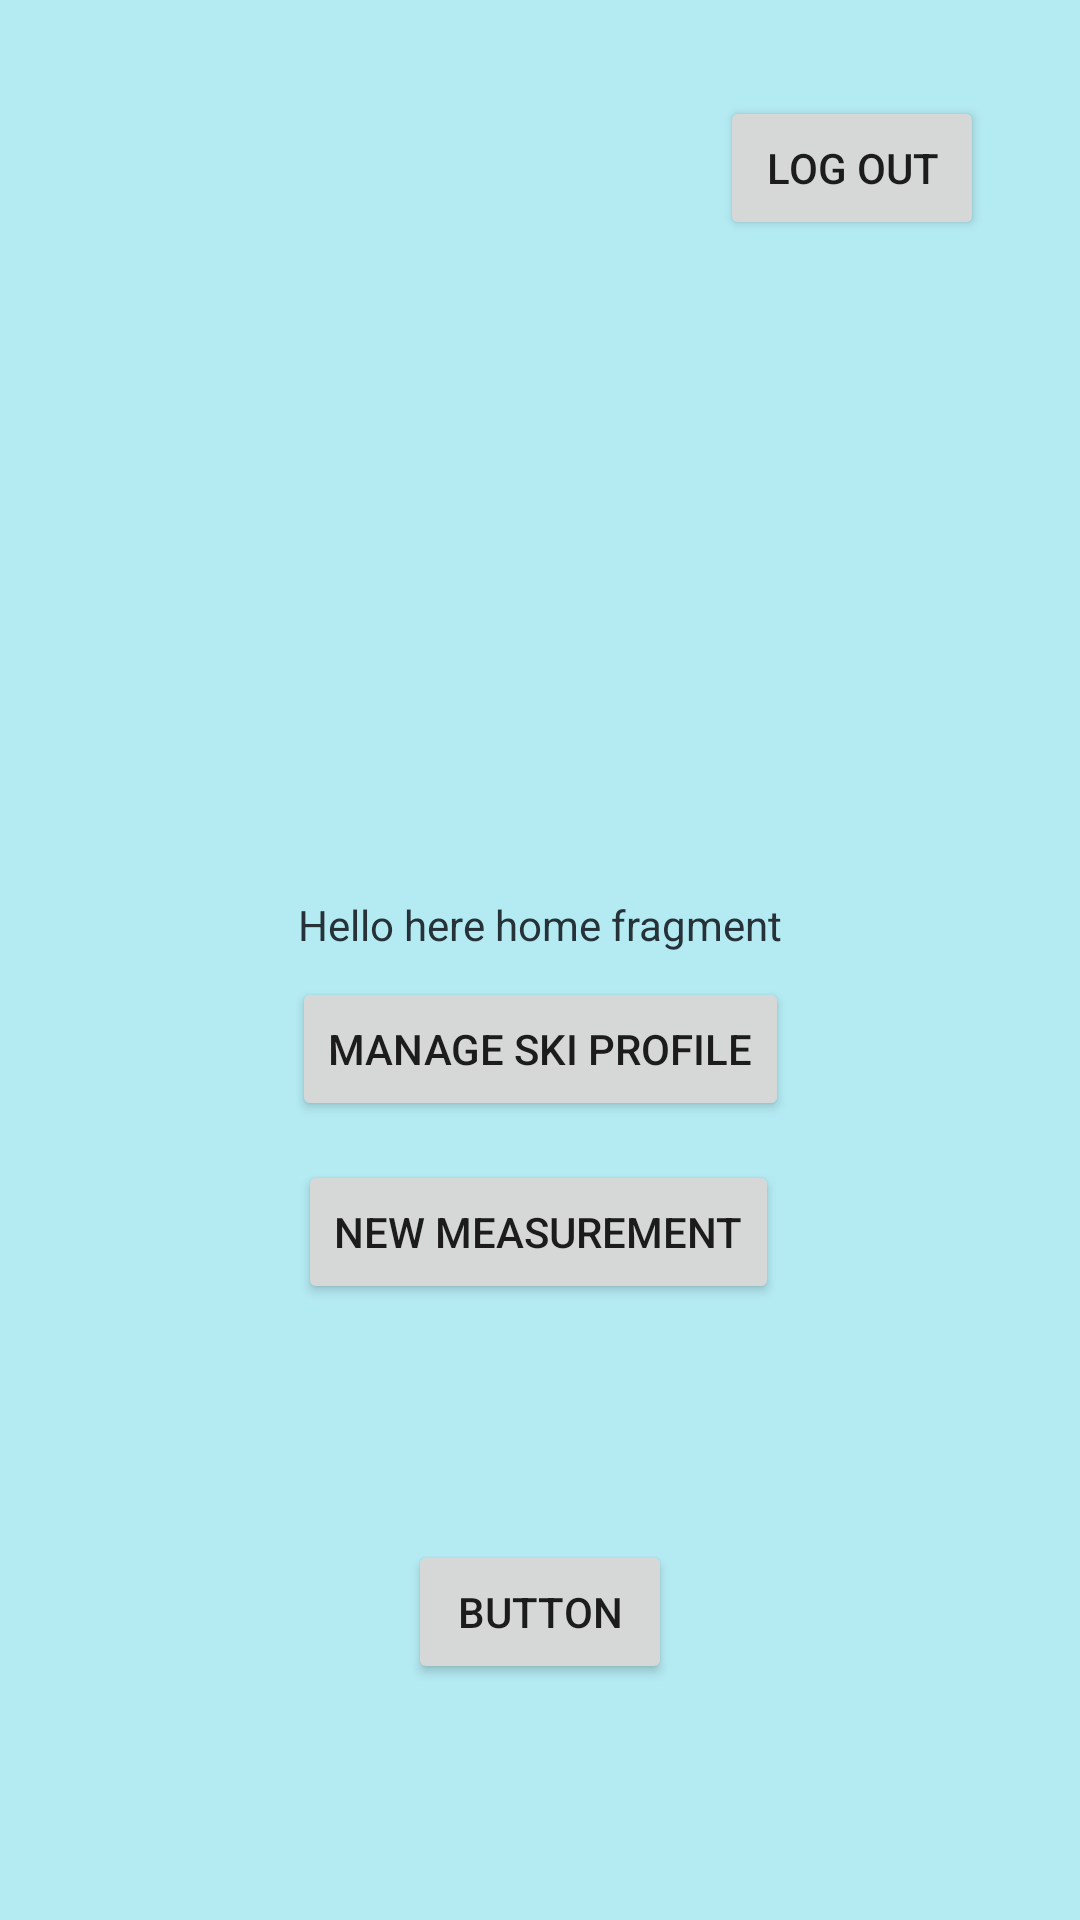

Reconstruct the res/layout file that produces this screen, plus the resources it refers to.
<!-- AndroidManifest.xml: application theme Theme.SkiTesting -->
<!-- res/layout/fragment_home.xml -->
<?xml version="1.0" encoding="utf-8"?>
<androidx.constraintlayout.widget.ConstraintLayout xmlns:android="http://schemas.android.com/apk/res/android"
    xmlns:app="http://schemas.android.com/apk/res-auto"
    xmlns:tools="http://schemas.android.com/tools"
    android:layout_width="match_parent"
    android:layout_height="match_parent"
    android:background="#4B00B8D4"
    tools:context=".fragments.HomeFragment">

    <TextView
        android:id="@+id/mf_textView2"
        android:layout_width="wrap_content"
        android:layout_height="wrap_content"
        android:layout_marginBottom="24dp"
        android:text="@string/hello_home_fragment"
        android:textColor="#263238"
        app:layout_constraintBottom_toBottomOf="parent"
        app:layout_constraintEnd_toEndOf="parent"
        app:layout_constraintStart_toStartOf="parent"
        app:layout_constraintTop_toTopOf="parent" />

    <Button
        android:id="@+id/btn_sign_out"
        android:layout_width="wrap_content"
        android:layout_height="wrap_content"
        android:layout_marginTop="32dp"
        android:layout_marginEnd="32dp"
        android:text="@string/btn_sign_out"
        app:layout_constraintEnd_toEndOf="parent"
        app:layout_constraintTop_toTopOf="parent" />

    <Button
        android:id="@+id/btn_ski_profile"
        android:layout_width="wrap_content"
        android:layout_height="wrap_content"
        android:layout_marginTop="8dp"
        android:text="@string/btn_ski_profile"
        app:layout_constraintEnd_toEndOf="parent"
        app:layout_constraintStart_toStartOf="parent"
        app:layout_constraintTop_toBottomOf="@+id/mf_textView2" />

    <Button
        android:id="@+id/btn_measurement"
        android:layout_width="wrap_content"
        android:layout_height="wrap_content"
        android:layout_marginTop="13dp"
        android:text="@string/btn_add_measurement"
        app:layout_constraintEnd_toEndOf="parent"
        app:layout_constraintHorizontal_bias="0.498"
        app:layout_constraintStart_toStartOf="parent"
        app:layout_constraintTop_toBottomOf="@+id/btn_ski_profile" />

    <Button
        android:id="@+id/btn_recommendation"
        android:layout_width="wrap_content"
        android:layout_height="wrap_content"
        android:text="Button"
        app:layout_constraintBottom_toBottomOf="parent"
        app:layout_constraintEnd_toEndOf="parent"
        app:layout_constraintStart_toStartOf="parent"
        app:layout_constraintTop_toBottomOf="@+id/btn_measurement" />

</androidx.constraintlayout.widget.ConstraintLayout>
<!-- resources referenced by this layout -->
<resources>
  <string name="btn_add_measurement">New measurement</string>
  <string name="btn_sign_out">Log out</string>
  <string name="btn_ski_profile">manage ski profile</string>
  <string name="hello_home_fragment">Hello here home fragment</string>
  <style name="Theme.SkiTesting" parent="Theme.MaterialComponents.DayNight.DarkActionBar">
          
          <item name="colorPrimary">@color/purple_500</item>
          <item name="colorPrimaryVariant">@color/purple_700</item>
          <item name="colorOnPrimary">@color/white</item>
          
          <item name="colorSecondary">@color/teal_200</item>
          <item name="colorSecondaryVariant">@color/teal_700</item>
          <item name="colorOnSecondary">@color/black</item>
          
          <item name="android:statusBarColor" tools:targetApi="l">?attr/colorPrimaryVariant</item>
          
      </style>
  <color name="purple_500">#FF6200EE</color>
  <color name="purple_700">#FF3700B3</color>
  <color name="white">#FFFFFFFF</color>
  <color name="teal_200">#FF03DAC5</color>
  <color name="teal_700">#FF018786</color>
  <color name="black">#FF000000</color>
</resources>
